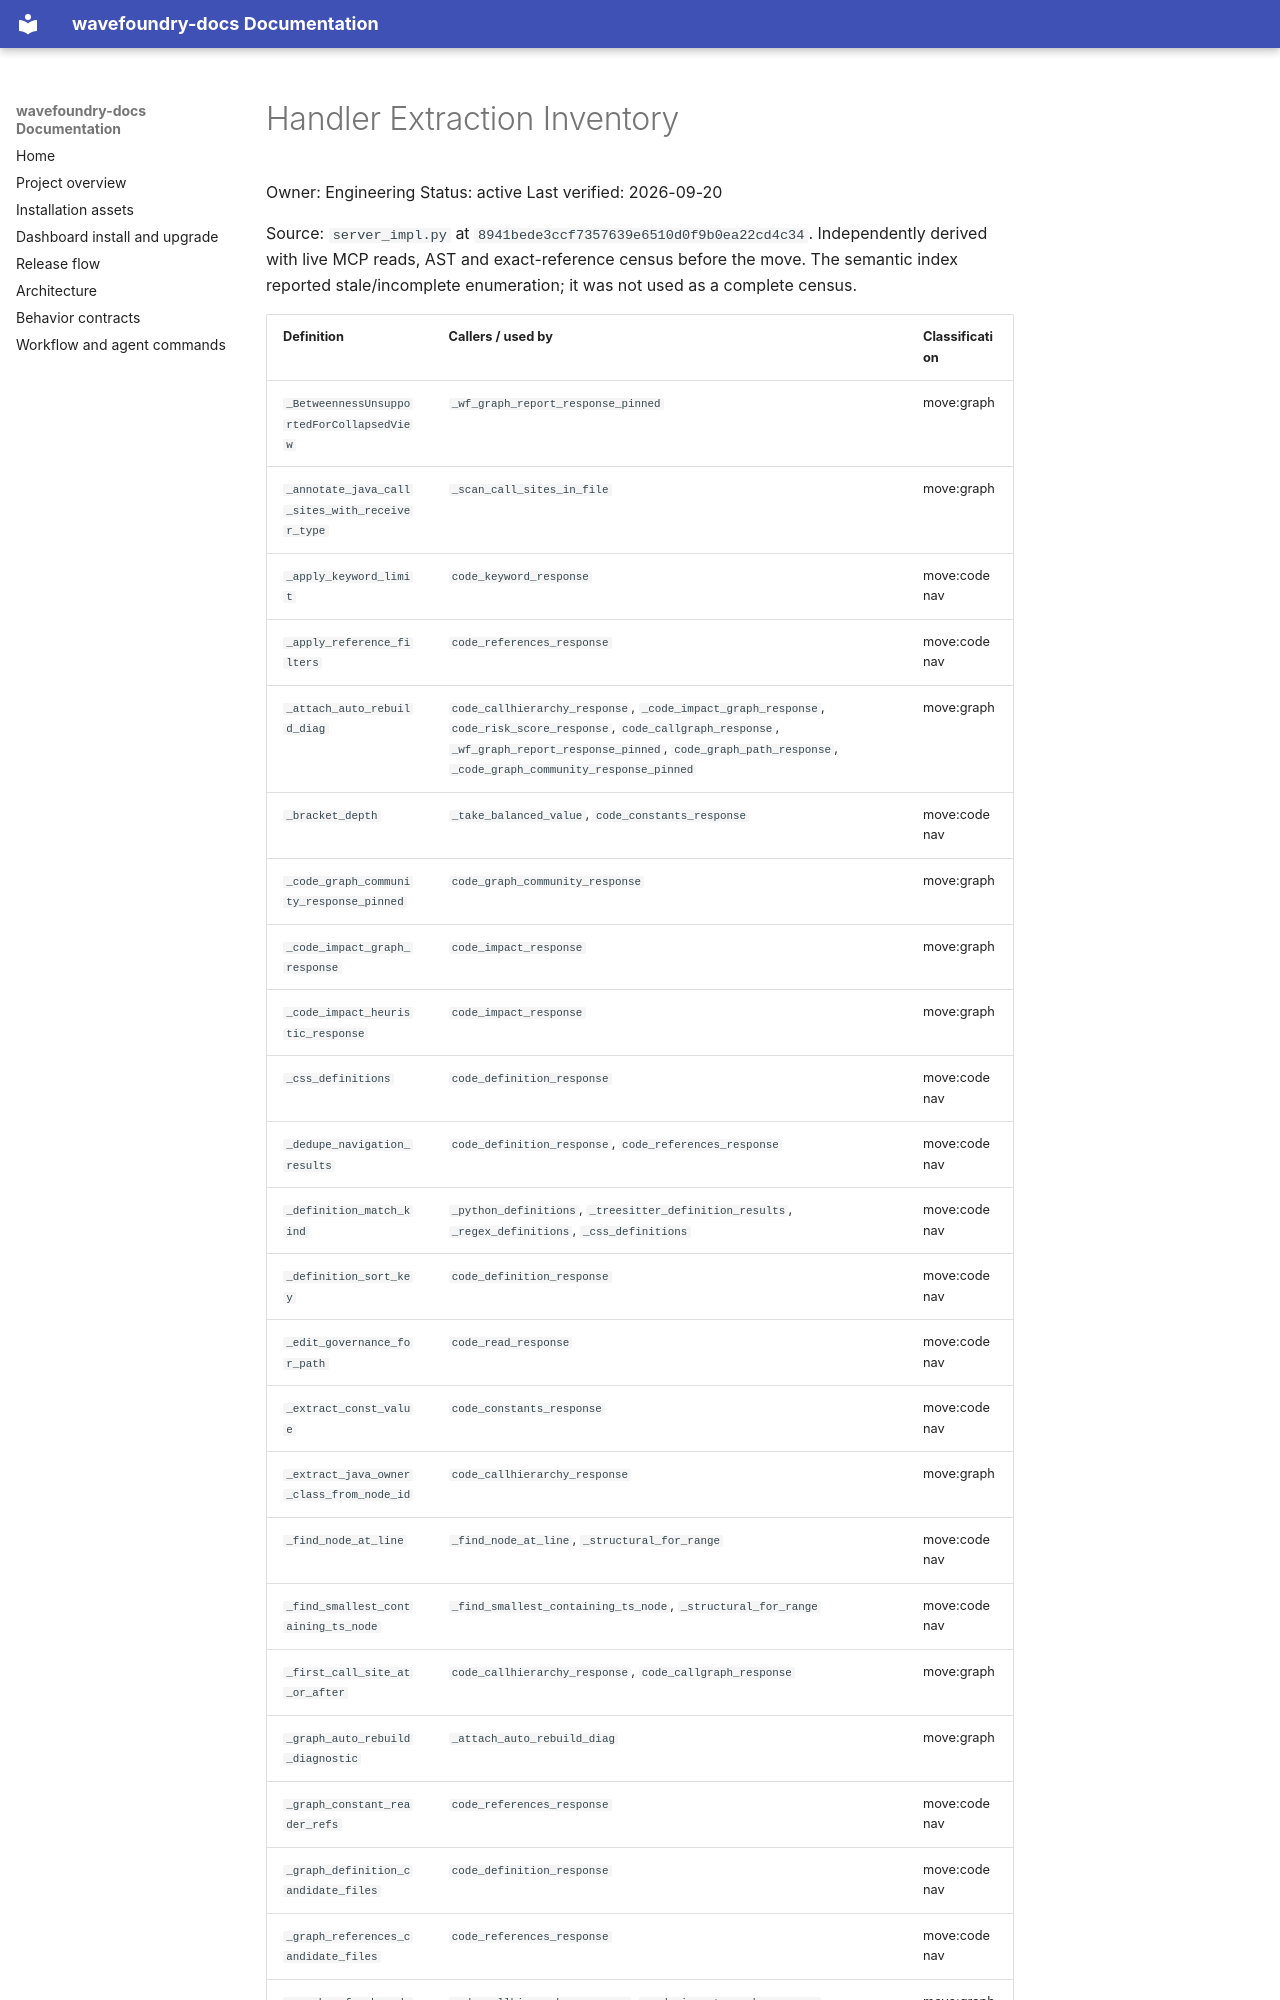

repository: coryhacking/wavefoundry · page: waves/1y0h2 handler-module-split/handler-inventory/index.html · generator: mkdocs

# Handler Extraction Inventory

Owner: Engineering
Status: active
Last verified: 2026-09-20

Source: `server_impl.py` at `8941bede3ccf7357639e6510d0f9b0ea22cd4c34`. Independently derived with live MCP reads, AST and exact-reference census before the move. The semantic index reported stale/incomplete enumeration; it was not used as a complete census.
